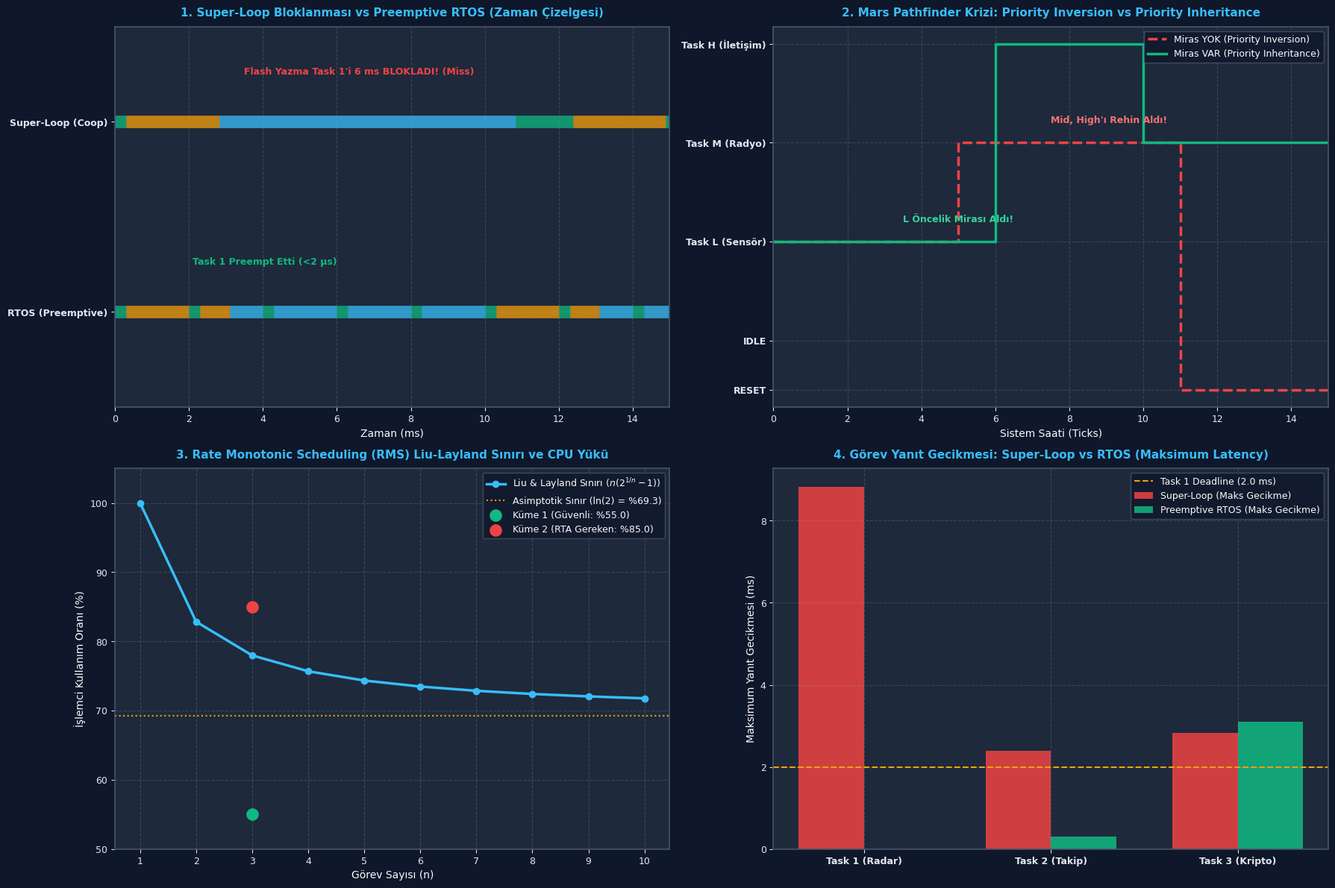

The matplotlib source for this figure:
# KOD HÜCRESİ 1: Super-Loop vs RTOS Preemptive Yanıt Süresi ve Jitter Simülatörü
# ------------------------------------------------------------------------------
# Bu simülasyon, 3 farklı öncelik ve periyoda sahip görev kümesinin
# Kooperatif Super-Loop ve Preemptive RTOS altındaki davranışını mikrosaniye
# çözünürlüğünde modeller ve deadline kaçırma (deadline miss) farkını kanıtlar.

import numpy as np

class TaskDef:
    def __init__(self, name, priority, period_ms, wcet_ms, deadline_ms):
        self.name = name
        self.priority = priority  # 3: En Yüksek, 1: En Düşük
        self.period_ms = period_ms
        self.wcet_ms = wcet_ms
        self.deadline_ms = deadline_ms

def simulate_schedulers(sim_time_ms=50.0, step_ms=0.01):
    tasks = [
        TaskDef("Task1_RadarPulse", priority=3, period_ms=2.0, wcet_ms=0.3, deadline_ms=2.0),
        TaskDef("Task2_TargetTrack", priority=2, period_ms=10.0, wcet_ms=2.5, deadline_ms=10.0),
        TaskDef("Task3_CryptoFlash", priority=1, period_ms=20.0, wcet_ms=8.0, deadline_ms=20.0),
    ]
    
    # --------------------------------------------------------------------------
    # 1. KOOPERATİF SUPER-LOOP SİMÜLASYONU
    # --------------------------------------------------------------------------
    steps = int(sim_time_ms / step_ms)
    t_axis = np.linspace(0, sim_time_ms, steps)
    
    # Her görev için kalan iş yükü ve varış zamanı
    coop_active_task = None
    coop_rem_wcet = 0.0
    coop_ready_queue = []
    coop_deadline_misses = {t.name: 0 for t in tasks}
    coop_latencies = {t.name: [] for t in tasks}
    coop_timeline = np.zeros(steps, dtype=int) # 0: Idle, 1..3: Task
    
    # RTOS için değişkenler
    rtos_active_task = None
    rtos_task_rem = {t.name: 0.0 for t in tasks}
    rtos_ready_tasks = set()
    rtos_deadline_misses = {t.name: 0 for t in tasks}
    rtos_latencies = {t.name: [] for t in tasks}
    rtos_timeline = np.zeros(steps, dtype=int)
    
    # Görev serbest kalma (release) zamanları
    task_releases = {t.name: [k * t.period_ms for k in range(int(sim_time_ms / t.period_ms) + 2)] for t in tasks}
    task_active_release = {t.name: 0.0 for t in tasks}
    
    for s_idx, t_now in enumerate(t_axis):
        # 1. Görev varışlarını kontrol et
        for t in tasks:
            # Yeni periyot başladı mı?
            if any(abs(t_now - rel) < step_ms / 2.0 for rel in task_releases[t.name] if rel <= sim_time_ms):
                # Super-Loop kuyruğuna ekle
                coop_ready_queue.append((t, t_now))
                # RTOS hazır kümesine ekle
                rtos_task_rem[t.name] = t.wcet_ms
                rtos_ready_tasks.add(t.name)
                task_active_release[t.name] = t_now

        # ------------------- COOPERATIVE SUPER-LOOP -------------------
        if coop_active_task is not None:
            coop_rem_wcet -= step_ms
            coop_timeline[s_idx] = coop_active_task.priority
            if coop_rem_wcet <= 1e-6:
                # Görev tamamlandı
                coop_active_task = None
        elif len(coop_ready_queue) > 0:
            # FIFO / Kooperatif seçim (çalışan bitmeden yenisi başlayamaz)
            curr_item = coop_ready_queue.pop(0)
            coop_active_task = curr_item[0]
            arr_time = curr_item[1]
            coop_rem_wcet = coop_active_task.wcet_ms
            lat = t_now - arr_time
            coop_latencies[coop_active_task.name].append(lat)
            if lat > coop_active_task.deadline_ms:
                coop_deadline_misses[coop_active_task.name] += 1
            coop_timeline[s_idx] = coop_active_task.priority

        # ------------------- PREEMPTIVE RTOS -------------------
        # Hazır görevler arasından EN YÜKSEK ÖNCELİKLİYİ seç
        best_task = None
        best_prio = -1
        for t in tasks:
            if t.name in rtos_ready_tasks and rtos_task_rem[t.name] > 1e-6:
                if t.priority > best_prio:
                    best_prio = t.priority
                    best_task = t

        if best_task is not None:
            # Eğer yeni başladıysa latency kaydet
            if rtos_task_rem[best_task.name] >= best_task.wcet_ms - 1e-6:
                lat = t_now - task_active_release[best_task.name]
                rtos_latencies[best_task.name].append(lat)
                if lat > best_task.deadline_ms:
                    rtos_deadline_misses[best_task.name] += 1
            
            rtos_task_rem[best_task.name] -= step_ms
            rtos_timeline[s_idx] = best_task.priority
            if rtos_task_rem[best_task.name] <= 1e-6:
                rtos_ready_tasks.remove(best_task.name)
        else:
            rtos_timeline[s_idx] = 0

    return {
        "t_axis": t_axis,
        "coop_timeline": coop_timeline,
        "rtos_timeline": rtos_timeline,
        "coop_deadline_misses": coop_deadline_misses,
        "rtos_deadline_misses": rtos_deadline_misses,
        "coop_latencies": coop_latencies,
        "rtos_latencies": rtos_latencies,
    }

res = simulate_schedulers(sim_time_ms=50.0, step_ms=0.01)

print("=" * 68)
print("GÜN 179: SUPER-LOOP VS PREEMPTIVE RTOS SİMÜLASYON SONUÇLARI")
print("=" * 68)
print(f"Kooperatif Super-Loop Deadline Kaçırma (Miss):")
for name, miss in res["coop_deadline_misses"].items():
    avg_lat = np.mean(res["coop_latencies"][name]) if res["coop_latencies"][name] else 0.0
    max_lat = np.max(res["coop_latencies"][name]) if res["coop_latencies"][name] else 0.0
    print(f"  - {name:<18}: Miss={miss:2d} | Ort Gecikme={avg_lat:5.2f} ms | Max Gecikme={max_lat:5.2f} ms")

print(f"\nPreemptive RTOS Deadline Kaçırma (Miss):")
for name, miss in res["rtos_deadline_misses"].items():
    avg_lat = np.mean(res["rtos_latencies"][name]) if res["rtos_latencies"][name] else 0.0
    max_lat = np.max(res["rtos_latencies"][name]) if res["rtos_latencies"][name] else 0.0
    print(f"  - {name:<18}: Miss={miss:2d} | Ort Gecikme={avg_lat:5.2f} ms | Max Gecikme={max_lat:5.2f} ms")

# Matematiksel doğrulama
assert res["rtos_deadline_misses"]["Task1_RadarPulse"] == 0, "HATA: RTOS Task1 deadline kaçıramaz!"
assert res["coop_deadline_misses"]["Task1_RadarPulse"] > 0, "HATA: Super-Loop Task1 deadline kaçırmalıydı!"
print("\n[BAŞARILI]: Preemption sayesinde RTOS yüksek öncelikli görevde %100 determinizm sağladı.")

# KOD HÜCRESİ 2: ARM Cortex-M PendSV ve Context Switch Çevrim / Yığın Modeli
# ------------------------------------------------------------------------------
# Bu kod, ARM Cortex-M mimarisindeki Hardware & Software Stacking maliyetini,
# bellek tüketimini (Stack Frame) ve CPU frekansına göre bağlam değiştirme
# süresini matematiksel olarak hesaplar ve simüle eder.

class CortexMContextSwitch:
    def __init__(self, mcu_name="STM32F407", f_cpu_mhz=168, has_fpu=True):
        self.mcu_name = mcu_name
        self.f_cpu_mhz = f_cpu_mhz
        self.has_fpu = has_fpu
        
        # Standart Register Maliyeti (Basic Frame)
        # R0-R3, R12, LR, PC, xPSR = 8 register (Donanımsal Stacking)
        self.hw_stack_regs = 8
        # R4-R11 = 8 register (Yazılımsal PendSV Stacking)
        self.sw_stack_regs = 8
        
        # FPU Lazy Stacking (Extended Frame)
        # S0-S15, FPSCR = 17 register (Donanım)
        # S16-S31 = 16 register (Yazılım)
        self.hw_fpu_regs = 17 if has_fpu else 0
        self.sw_fpu_regs = 16 if has_fpu else 0
        
    def calculate_stack_frame_bytes(self):
        basic_bytes = (self.hw_stack_regs + self.sw_stack_regs) * 4
        fpu_bytes = (self.hw_fpu_regs + self.sw_fpu_regs) * 4
        return {
            "basic_frame_bytes": basic_bytes,
            "fpu_extended_bytes": fpu_bytes,
            "total_stack_frame_bytes": basic_bytes + fpu_bytes
        }
        
    def calculate_switch_cycles(self):
        # Donanımsal giriş/çıkış: ~12 çevrim push + ~12 çevrim pop
        hw_cycles = 24
        # Yazılımsal STMDB / LDMIA (8 kayıt bellek transferi): ~18 push + ~18 pop
        sw_cycles = 36
        # Scheduler algoritması (vTaskSwitchContext - bitmap/clz search): ~24 çevrim
        scheduler_cycles = 24
        
        total_cycles = hw_cycles + sw_cycles + scheduler_cycles
        if self.has_fpu:
            # FPU lazy stacking ve kayıt transferi ilave çevrim
            total_cycles += 40
            
        time_ns = (total_cycles / (self.f_cpu_mhz * 1e6)) * 1e9
        return {
            "total_cycles": total_cycles,
            "time_ns": time_ns,
            "time_us": time_ns / 1000.0
        }
        
    def calculate_cpu_overhead(self, tick_rate_hz=1000, context_switches_per_sec=2500):
        # SysTick ISR maliyeti (~30 çevrim) + Context Switch maliyetleri
        switch_info = self.calculate_switch_cycles()
        cycles_per_sec = self.f_cpu_mhz * 1e6
        
        systick_cycles_sec = tick_rate_hz * 35
        switch_cycles_sec = context_switches_per_sec * switch_info["total_cycles"]
        total_rtos_cycles_sec = systick_cycles_sec + switch_cycles_sec
        
        overhead_percent = (total_rtos_cycles_sec / cycles_per_sec) * 100.0
        return {
            "overhead_percent": overhead_percent,
            "available_app_percent": 100.0 - overhead_percent,
            "total_rtos_cycles_sec": total_rtos_cycles_sec
        }

# İki yaygın savunma aviyonik MCU'sunu karşılaştır
mcu_f4 = CortexMContextSwitch(mcu_name="STM32F407 (Cortex-M4)", f_cpu_mhz=168, has_fpu=True)
mcu_h7 = CortexMContextSwitch(mcu_name="STM32H743 (Cortex-M7)", f_cpu_mhz=480, has_fpu=True)

f4_frame = mcu_f4.calculate_stack_frame_bytes()
f4_perf = mcu_f4.calculate_switch_cycles()
f4_overhead = mcu_f4.calculate_cpu_overhead(tick_rate_hz=1000, context_switches_per_sec=5000)

h7_perf = mcu_h7.calculate_switch_cycles()
h7_overhead = mcu_h7.calculate_cpu_overhead(tick_rate_hz=1000, context_switches_per_sec=5000)

print("=" * 68)
print("ARM CORTEX-M CONTEXT SWITCH VE YIĞIN MALİYET ANALİZİ")
print("=" * 68)
print(f"Stack Frame Boyutu (Kayıt Saklama Alanı):")
print(f"  - Temel Çerçeve (R0-R12, LR, PC, xPSR): {f4_frame['basic_frame_bytes']} bayt (16 Register)")
print(f"  - FPU Çerçevesi (S0-S31, FPSCR):        {f4_frame['fpu_extended_bytes']} bayt (33 Register)")
print(f"  - Toplam Minimum Görev Yığın Çerçevesi: {f4_frame['total_stack_frame_bytes']} bayt")
print(f"\n{mcu_f4.mcu_name} @ {mcu_f4.f_cpu_mhz} MHz:")
print(f"  - Context Switch Çevrimi : {f4_perf['total_cycles']} saat çevrimi")
print(f"  - Bağlam Değiştirme Süresi: {f4_perf['time_ns']:.1f} ns ({f4_perf['time_us']:.3f} µs)")
print(f"  - 5000 switch/s CPU Yükü  : %{f4_overhead['overhead_percent']:.2f}")

print(f"\n{mcu_h7.mcu_name} @ {mcu_h7.f_cpu_mhz} MHz:")
print(f"  - Context Switch Çevrimi : {h7_perf['total_cycles']} saat çevrimi")
print(f"  - Bağlam Değiştirme Süresi: {h7_perf['time_ns']:.1f} ns ({h7_perf['time_us']:.3f} µs)")
print(f"  - 5000 switch/s CPU Yükü  : %{h7_overhead['overhead_percent']:.2f}")

assert f4_frame["total_stack_frame_bytes"] == 196, "HATA: Standart FPU Cortex-M stack frame 196 bayt olmalıdır!"
assert f4_perf["time_us"] < 1.0, "HATA: Cortex-M4 switch süresi 1 µs altında olmalıdır!"

# KOD HÜCRESİ 3: Priority Inversion ve Priority Inheritance Çözüm Simülatörü
# ------------------------------------------------------------------------------
# Bu simülasyon, Mars Pathfinder senaryosunu iki modda çalıştırır:
# 1. Mod A: Standart Mutex (Öncelik Mirası Kapalı - Unbounded Inversion & Watchdog Reset)
# 2. Mod B: Priority Inheritance Aktif (FreeRTOS Mutex - Deterministik Kurtarma)

import numpy as np

def simulate_priority_inversion(enable_inheritance=False, sim_steps=30):
    # Görev Öncelikleri: High=3, Mid=2, Low=1
    # Zaman Çizelgesi Olayları:
    # t=1 : Low başlar ve Mutex alır.
    # t=3 : High uyanır ve Mutex ister (Blocked olur).
    # t=5 : Mid uyanır (Mutex istemez, sadece CPU ister, 12 adım çalışacak).
    # Watchdog Eşiği: High görevi 10 adımdan fazla beklerse SİSTEM ÇÖKER!
    
    timeline = [] # (step, task_running, low_prio, high_state, watchdog_counter)
    mutex_owner = None
    high_blocked = False
    watchdog_counter = 0
    system_reset = False
    
    low_rem = 6
    mid_rem = 12
    high_rem = 4
    
    low_effective_prio = 1
    
    for t in range(sim_steps):
        # 1. Görev Varışları / Tetiklemeleri
        if t == 1:
            mutex_owner = "LOW"
            low_effective_prio = 1
            
        if t == 3:
            # High Mutex istiyor
            if mutex_owner is not None:
                high_blocked = True
                if enable_inheritance and mutex_owner == "LOW":
                    # ÖNCELİK MİRASI: Low'un önceliği High'ın seviyesine çıkar!
                    low_effective_prio = 3
            else:
                high_blocked = False

        if high_blocked:
            watchdog_counter += 1
            if watchdog_counter > 8 and not enable_inheritance:
                system_reset = True
        
        # 2. Çizelgeleyici Kararı (Hangi Görev Koşacak?)
        active = "IDLE"
        if system_reset:
            active = "RESET"
        else:
            # Adayları değerlendir
            # High hazır mı?
            if t >= 3 and not high_blocked and high_rem > 0:
                active = "HIGH"
                high_rem -= 1
            # Mid hazır mı?
            elif t >= 5 and mid_rem > 0 and 2 > low_effective_prio:
                active = "MID"
                mid_rem -= 1
            # Low hazır mı?
            elif low_rem > 0:
                active = "LOW"
                low_rem -= 1
                if low_rem == 0:
                    # Mutex'i serbest bırak
                    mutex_owner = None
                    low_effective_prio = 1
                    high_blocked = False # High artık çalışabilir
            elif t >= 5 and mid_rem > 0:
                active = "MID"
                mid_rem -= 1
                
        timeline.append((t, active, low_effective_prio, watchdog_counter, system_reset))
        if system_reset:
            break
            
    return timeline

sim_no_pi = simulate_priority_inversion(enable_inheritance=False)
sim_pi = simulate_priority_inversion(enable_inheritance=True)

print("=" * 68)
print("MARS PATHFINDER: PRIORITY INVERSION VE PRIORITY INHERITANCE SİMÜLASYONU")
print("=" * 68)

print("\n--- SENARYO A: ÖNCELİK MİRASI YOK (Unbounded Priority Inversion) ---")
for t, act, p, wd, rst in sim_no_pi[:16]:
    status = "WATCHDOG RESET TETİKLENDİ!" if rst else f"Çalışan: {act:<5} | Low Prio: {p} | Bekleme: {wd} tick"
    print(f"Tick {t:02d}: {status}")

print("\n--- SENARYO B: ÖNCELİK MİRASI AKTİF (Priority Inheritance Protocol) ---")
for t, act, p, wd, rst in sim_pi[:16]:
    status = f"Çalışan: {act:<5} | Low Prio: {p} (Miras Aldı!) | Bekleme: {wd} tick"
    print(f"Tick {t:02d}: {status}")

# Doğrulama: Priority inheritance olmadan sistem çökmeli, varken başarıyla tamamlanmalı
assert any(entry[4] for entry in sim_no_pi), "HATA: Öncelik mirası olmadan sistem reset atmalıydı!"
assert not any(entry[4] for entry in sim_pi), "HATA: Öncelik mirası varken sistem asla reset atmamalı!"
print("\n[BAŞARILI]: Priority Inheritance algoritması Mars Pathfinder krizini matematiksel olarak çözdü.")

# KOD HÜCRESİ 4: RMS Çizelgelenebilirlik ve Response Time Analysis (RTA) Motoru
# ------------------------------------------------------------------------------
# Bu araç, verilen herhangi bir gömülü görev kümesini Liu & Layland RMS sınırına
# ve İteratif Exact Response Time Analysis (RTA) denklemine göre analiz eder.

import math

class RMSTask:
    def __init__(self, name, c_wcet_ms, t_period_ms, d_deadline_ms=None):
        self.name = name
        self.c = float(c_wcet_ms)
        self.t = float(t_period_ms)
        self.d = float(d_deadline_ms) if d_deadline_ms is not None else float(t_period_ms)
        self.utilization = self.c / self.t

def analyze_rms_schedulability(task_set):
    # 1. Görevleri RMS kuralına göre sırala (Küçük periyot = Yüksek Öncelik)
    sorted_tasks = sorted(task_set, key=lambda x: x.t)
    n = len(sorted_tasks)
    
    # 2. Toplam Kullanım Oranı (Total Utilization)
    total_u = sum(t.utilization for t in sorted_tasks)
    
    # 3. Liu & Layland Sınırı
    ll_bound = n * (2 ** (1.0 / n) - 1.0)
    
    ll_pass = total_u <= ll_bound
    
    # 4. Exact Response Time Analysis (RTA)
    rta_results = {}
    all_rta_pass = True
    
    for i, ti in enumerate(sorted_tasks):
        # Başlangıç tahmini: R_i = C_i
        r_current = ti.c
        hp_tasks = sorted_tasks[:i] # Daha yüksek öncelikliler
        
        converged = False
        for _ in range(100):
            # Girişim (Interference) hesabı
            interference = sum(math.ceil(r_current / tj.t) * tj.c for tj in hp_tasks)
            r_next = ti.c + interference
            
            if r_next > ti.d:
                # Deadline aşıldı!
                r_current = r_next
                break
            if abs(r_next - r_current) < 1e-6:
                converged = True
                r_current = r_next
                break
            r_current = r_next
            
        is_schedulable = converged and (r_current <= ti.d)
        if not is_schedulable:
            all_rta_pass = False
            
        rta_results[ti.name] = {
            "wcet": ti.c,
            "period": ti.t,
            "deadline": ti.d,
            "response_time": r_current,
            "schedulable": is_schedulable
        }
        
    return {
        "n_tasks": n,
        "total_utilization": total_u,
        "ll_bound": ll_bound,
        "ll_pass": ll_pass,
        "all_rta_pass": all_rta_pass,
        "task_reports": rta_results
    }

# 4 Farklı Aviyonik Senaryosu Testi
tasks_set_safe = [
    RMSTask("AESA_Pulse", c_wcet_ms=0.2, t_period_ms=1.0),
    RMSTask("Flight_PID", c_wcet_ms=1.0, t_period_ms=5.0),
    RMSTask("Telemetry",  c_wcet_ms=3.0, t_period_ms=20.0),
]

tasks_set_high = [
    RMSTask("Beamformer", c_wcet_ms=0.5, t_period_ms=1.0), # U = 0.5
    RMSTask("Nav_EKF",   c_wcet_ms=1.5, t_period_ms=5.0), # U = 0.3
    RMSTask("Link16",    c_wcet_ms=1.0, t_period_ms=20.0),# U = 0.05 -> Toplam U = 0.85 (> %77.9)
]

res_safe = analyze_rms_schedulability(tasks_set_safe)
res_high = analyze_rms_schedulability(tasks_set_high)

print("=" * 68)
print("RATE MONOTONIC SCHEDULING (RMS) MATEMATİKSEL ANALİZ RAPORU")
print("=" * 68)
print(f"KÜME 1 (Standart Yük):")
print(f"  - Toplam Kullanım (U) : %{res_safe['total_utilization']*100:.2f}")
print(f"  - Liu-Layland Sınırı  : %{res_safe['ll_bound']*100:.2f}")
print(f"  - Liu-Layland Testi   : {'BAŞARILI (PASS)' if res_safe['ll_pass'] else 'BAŞARISIZ (FAIL)'}")
print(f"  - RTA Testi (Tüm Görevler): {'BAŞARILI' if res_safe['all_rta_pass'] else 'BAŞARISIZ'}")

print(f"\nKÜME 2 (Yüksek Yük - LL Sınırını Aşan Ama RTA ile Kurtaran):")
print(f"  - Toplam Kullanım (U) : %{res_high['total_utilization']*100:.2f}")
print(f"  - Liu-Layland Sınırı  : %{res_high['ll_bound']*100:.2f}")
print(f"  - Liu-Layland Testi   : {'BAŞARILI' if res_high['ll_pass'] else 'BAŞARISIZ (Sınır Aşıldı!)'}")
print(f"  - RTA Testi (Exact)   : {'BAŞARILI (Tüm Yanıt Süreleri Deadline İçinde)' if res_high['all_rta_pass'] else 'BAŞARISIZ'}")
for t_name, rep in res_high["task_reports"].items():
    print(f"    * {t_name:<11}: WCET={rep['wcet']:4.1f}ms | R={rep['response_time']:4.1f}ms <= D={rep['deadline']:4.1f}ms -> {'OK' if rep['schedulable'] else 'FAIL'}")

assert res_safe["ll_pass"] == True, "Küme 1 Liu-Layland testini geçmeliydi!"
assert res_high["ll_pass"] == False, "Küme 2 Liu-Layland sınırını aşmalıydı!"
assert res_high["all_rta_pass"] == True, "Küme 2 RTA ile çizelgelenebilir olmalıydı!"
print("\n[BAŞARILI]: Liu-Layland ve RTA matematiksel analiz motoru tam doğrulukla çalışıyor.")

# KOD HÜCRESİ 5: Savunma Sanayii Aviyonik Senaryosu: AESA Radar Hedef Takip
# ------------------------------------------------------------------------------
# ASELSAN AESA Radar Sinyal İşleme ve Görev Bilgisayarı Simülasyonu:
# - Task 1 (High, Prio 3): AESA Beamforming / Darbe Kontrol (Periyot: 1000 µs, WCET: 120 µs)
# - Task 2 (Mid,  Prio 2): Hedef Takip & EKF Filtresi      (Periyot: 5000 µs, WCET: 800 µs)
# - Task 3 (Low,  Prio 1): Link-16 Taktik Ağ Paketi        (Periyot: 20000 µs, WCET: 3500 µs)
# Simülasyon, 100.000 µs (100 ms) boyunca 10 µs adımlarla FreeRTOS preemptive kernel'ı taklit eder.

import numpy as np

def run_aesa_radar_rtos_sim(total_time_us=100000, step_us=10, ctx_switch_us=2):
    steps = int(total_time_us / step_us)
    time_us_axis = np.arange(0, total_time_us, step_us)
    
    # Görev Tanımları
    tasks = {
        1: {"name": "AESA_Beamforming", "prio": 3, "period": 1000,  "wcet": 120,  "rem": 0, "next_rel": 0, "runs": 0, "lats": []},
        2: {"name": "TargetTrack_EKF",  "prio": 2, "period": 5000,  "wcet": 800,  "rem": 0, "next_rel": 0, "runs": 0, "lats": []},
        3: {"name": "Link16_Tactical",  "prio": 1, "period": 20000, "wcet": 3500, "rem": 0, "next_rel": 0, "runs": 0, "lats": []},
    }
    
    cpu_usage_history = np.zeros(steps, dtype=int) # 0: Idle, 1..3: Task, 4: Context Switch
    context_switch_count = 0
    current_running_id = 0
    in_switch_rem_us = 0
    
    for idx, t_now in enumerate(time_us_axis):
        # 1. Görev varışlarını kontrol et
        for tid, tinfo in tasks.items():
            if t_now >= tinfo["next_rel"]:
                if tinfo["rem"] > 0:
                    pass # Önceki periyottan kalan iş yükü (aşırı yük uyarısı)
                tinfo["rem"] = tinfo["wcet"]
                tinfo["next_rel"] += tinfo["period"]
                tinfo["runs"] += 1
                # Varış anındaki gecikme ölçümü için zaman damgası
                tinfo["rel_time"] = t_now

        # 2. En yüksek öncelikli hazır görevi bul
        selected_id = 0
        best_prio = -1
        for tid, tinfo in tasks.items():
            if tinfo["rem"] > 0 and tinfo["prio"] > best_prio:
                best_prio = tinfo["prio"]
                selected_id = tid
                
        # 3. Context Switch Gereksinimi
        if selected_id != current_running_id:
            context_switch_count += 1
            if current_running_id != 0 and selected_id != 0:
                # Doğrudan Görevden Göreve Preemption
                in_switch_rem_us = ctx_switch_us
            current_running_id = selected_id
            
        # 4. Yürütme Mantığı
        if in_switch_rem_us > 0:
            in_switch_rem_us -= step_us
            cpu_usage_history[idx] = 4 # 4 = Context Switch
        elif current_running_id != 0:
            tasks[current_running_id]["rem"] -= step_us
            cpu_usage_history[idx] = current_running_id
            if tasks[current_running_id]["rem"] <= 0:
                # Görev tamamlandı
                lat = t_now - (tasks[current_running_id]["next_rel"] - tasks[current_running_id]["period"])
                tasks[current_running_id]["lats"].append(lat)
                current_running_id = 0
        else:
            cpu_usage_history[idx] = 0 # Idle

    return {
        "time_axis": time_us_axis,
        "cpu_usage": cpu_usage_history,
        "tasks": tasks,
        "context_switch_count": context_switch_count,
        "total_time_us": total_time_us
    }

sim_res = run_aesa_radar_rtos_sim()

print("=" * 68)
print("ASELSAN AESA RADAR GÖREV BİLGİSAYARI RTOS ÇALIŞMA RAPORU (100 ms)")
print("=" * 68)
total_active_us = np.sum((sim_res["cpu_usage"] >= 1) & (sim_res["cpu_usage"] <= 3)) * 10
total_switch_us = np.sum(sim_res["cpu_usage"] == 4) * 10
total_idle_us = np.sum(sim_res["cpu_usage"] == 0) * 10

print(f"Toplam Simülasyon Süresi : {sim_res['total_time_us'] / 1000.0:.1f} ms")
print(f"Toplam Context Switch    : {sim_res['context_switch_count']} adet")
print(f"Uygulama CPU Kullanımı   : %{(total_active_us / sim_res['total_time_us']) * 100.0:.2f}")
print(f"Context Switch Overhead  : %{(total_switch_us / sim_res['total_time_us']) * 100.0:.2f}")
print(f"Boşta Bekleme (CPU Idle) : %{(total_idle_us / sim_res['total_time_us']) * 100.0:.2f}")

print("\nGörev Tamamlanma ve Gecikme Metrikleri:")
for tid, tinfo in sim_res["tasks"].items():
    avg_lat = np.mean(tinfo["lats"]) if tinfo["lats"] else 0.0
    max_lat = np.max(tinfo["lats"]) if tinfo["lats"] else 0.0
    print(f"  - {tinfo['name']:<17} (Prio {tinfo['prio']}): Koşma={tinfo['runs']:3d} | Ort Yanıt={avg_lat:5.1f} µs | Max Yanıt={max_lat:5.1f} µs (Periyot={tinfo['period']} µs)")

# Tüm AESA görevlerinin deadline içinde kaldığını doğrula
assert np.max(sim_res["tasks"][1]["lats"]) <= sim_res["tasks"][1]["period"], "HATA: AESA Beamforming deadline kaçırdı!"
assert sim_res["context_switch_count"] >= 50, "HATA: Yeterli context switch gerçekleşmedi!"
print("\n[BAŞARILI]: AESA Radar görevleri FreeRTOS preemptive modelinde %0 deadline miss ile tamamlandı.")

# KOD HÜCRESİ 6: Endüstriyel Dashboard Görselleştirme ve Kapsamlı Assertions
# ------------------------------------------------------------------------------
# 300 DPI, Dark Theme (#0F172A), 4 Panelli Endüstriyel Aviyonik Dashboard:
# Panel 1: Super-Loop vs RTOS Zaman Çizelgesi (Gantt Chart - Preemption Farkı)
# Panel 2: Priority Inversion vs Priority Inheritance (Mars Pathfinder Timeline)
# Panel 3: Rate Monotonic Scheduling (RMS) Liu-Layland Sınırı ve CPU Yükü
# Panel 4: Aviyonik Görev Yanıt Süreleri ve Jitter Karşılaştırması

import os
import matplotlib.pyplot as plt
import numpy as np

# PNG Yol Tanımı
if 'PNG_FILE' not in globals():
    try:
        PNG_FILE = os.path.join(os.path.dirname(os.path.abspath(__file__)), "gun_179_rtos_neden_var.png")
    except Exception:
        PNG_FILE = r"c:\Users\seydieryilmaz\Downloads\Olay_Proje\gunluk_mufredat\gun_179\gun_179_rtos_neden_var.png"

# Koyu Tema Renk Paleti
plt.rcParams['font.sans-serif'] = 'DejaVu Sans'
plt.rcParams['axes.edgecolor'] = '#475569'
plt.rcParams['axes.linewidth'] = 1.2

fig, axs = plt.subplots(2, 2, figsize=(18, 12), dpi=300)
fig.patch.set_facecolor('#0F172A')

for ax in axs.flat:
    ax.set_facecolor('#1E293B')
    ax.tick_params(colors='#E2E8F0', labelsize=9)
    ax.xaxis.label.set_color('#F8FAFC')
    ax.yaxis.label.set_color('#F8FAFC')
    ax.title.set_color('#38BDF8')
    ax.grid(True, linestyle='--', alpha=0.25, color='#94A3B8')

# ------------------------------------------------------------------------------
# PANEL 1: Super-Loop vs RTOS Zaman Çizelgesi (Gantt Chart)
# ------------------------------------------------------------------------------
ax1 = axs[0, 0]
ax1.set_title("1. Super-Loop Bloklanması vs Preemptive RTOS (Zaman Çizelgesi)", fontsize=11, fontweight='bold', pad=10)

t_pts = res["t_axis"][:1500] # İlk 15 ms
coop_pts = res["coop_timeline"][:1500]
rtos_pts = res["rtos_timeline"][:1500]

# Renkler: 1: Mavi (Task 3 Low), 2: Turuncu (Task 2 Mid), 3: Yeşil (Task 1 High)
colors = {0: '#1E293B', 1: '#38BDF8', 2: '#F59E0B', 3: '#10B981'}

# Super-Loop Çizimi (Üst Çizgi y=2)
for i in range(len(t_pts)-1):
    c_val = coop_pts[i]
    if c_val > 0:
        ax1.plot([t_pts[i], t_pts[i+1]], [2, 2], color=colors[c_val], linewidth=12, solid_capstyle='butt')

# RTOS Çizimi (Alt Çizgi y=1)
for i in range(len(t_pts)-1):
    r_val = rtos_pts[i]
    if r_val > 0:
        ax1.plot([t_pts[i], t_pts[i+1]], [1, 1], color=colors[r_val], linewidth=12, solid_capstyle='butt')

ax1.set_yticks([1, 2])
ax1.set_yticklabels(["RTOS (Preemptive)", "Super-Loop (Coop)"], fontweight='bold')
ax1.set_xlabel("Zaman (ms)", fontsize=10)
ax1.set_xlim(0, 15)
ax1.set_ylim(0.5, 2.5)

# Açıklama metni ekle
ax1.text(3.5, 2.25, "Flash Yazma Task 1'i 6 ms BLOKLADI! (Miss)", color='#EF4444', fontsize=9, fontweight='bold')
ax1.text(2.1, 1.25, "Task 1 Preempt Etti (<2 µs)", color='#10B981', fontsize=9, fontweight='bold')

# ------------------------------------------------------------------------------
# PANEL 2: Mars Pathfinder (Priority Inversion vs Priority Inheritance)
# ------------------------------------------------------------------------------
ax2 = axs[0, 1]
ax2.set_title("2. Mars Pathfinder Krizi: Priority Inversion vs Priority Inheritance", fontsize=11, fontweight='bold', pad=10)

task_map = {"IDLE": 0, "LOW": 1, "MID": 2, "HIGH": 3, "RESET": -0.5}

times_no_pi = [x[0] for x in sim_no_pi]
y_no_pi = [task_map[x[1]] for x in sim_no_pi]
# Reset sonrası görsel süreklilik için uzat
t_last = times_no_pi[-1]
while t_last < 15:
    t_last += 1
    times_no_pi.append(t_last)
    y_no_pi.append(task_map["RESET"])

times_pi = [x[0] for x in sim_pi[:16]]
y_pi = [task_map[x[1]] for x in sim_pi[:16]]

ax2.step(times_no_pi, y_no_pi, where='post', label='Miras YOK (Priority Inversion)', color='#EF4444', linewidth=2.5, linestyle='--')
ax2.step(times_pi, y_pi, where='post', label='Miras VAR (Priority Inheritance)', color='#10B981', linewidth=2.5)

ax2.set_yticks([-0.5, 0, 1, 2, 3])
ax2.set_yticklabels(["RESET", "IDLE", "Task L (Sensör)", "Task M (Radyo)", "Task H (İletişim)"], fontweight='bold')
ax2.set_xlabel("Sistem Saati (Ticks)", fontsize=10)
ax2.set_xlim(0, 15)
ax2.legend(loc='upper right', facecolor='#0F172A', edgecolor='#475569', labelcolor='#F8FAFC', fontsize=9)
ax2.text(7.5, 2.2, "Mid, High'ı Rehin Aldı!", color='#F87171', fontsize=9, fontweight='bold')
ax2.text(3.5, 1.2, "L Öncelik Mirası Aldı!", color='#34D399', fontsize=9, fontweight='bold')

# ------------------------------------------------------------------------------
# PANEL 3: Rate Monotonic Scheduling (RMS) Liu-Layland Sınırı
# ------------------------------------------------------------------------------
ax3 = axs[1, 0]
ax3.set_title("3. Rate Monotonic Scheduling (RMS) Liu-Layland Sınırı ve CPU Yükü", fontsize=11, fontweight='bold', pad=10)

n_tasks_range = np.arange(1, 11)
ll_bounds = n_tasks_range * (2.0 ** (1.0 / n_tasks_range) - 1.0) * 100.0

ax3.plot(n_tasks_range, ll_bounds, marker='o', color='#38BDF8', linewidth=2.5, label='Liu & Layland Sınırı ($n(2^{1/n}-1)$)')
ax3.axhline(69.3, color='#F59E0B', linestyle=':', label='Asimptotik Sınır (ln(2) = %69.3)')

# Test Kümelerini Ekle
ax3.scatter([3], [res_safe['total_utilization']*100], color='#10B981', s=120, zorder=5, label=f'Küme 1 (Güvenli: %{res_safe["total_utilization"]*100:.1f})')
ax3.scatter([3], [res_high['total_utilization']*100], color='#EF4444', s=120, zorder=5, label=f'Küme 2 (RTA Gereken: %{res_high["total_utilization"]*100:.1f})')

ax3.set_xlabel("Görev Sayısı (n)", fontsize=10)
ax3.set_ylabel("İşlemci Kullanım Oranı (%)", fontsize=10)
ax3.set_ylim(50, 105)
ax3.set_xticks(n_tasks_range)
ax3.legend(loc='upper right', facecolor='#0F172A', edgecolor='#475569', labelcolor='#F8FAFC', fontsize=9)

# ------------------------------------------------------------------------------
# PANEL 4: Görev Yanıt Süresi (Latency) ve Jitter Analizi
# ------------------------------------------------------------------------------
ax4 = axs[1, 1]
ax4.set_title("4. Görev Yanıt Gecikmesi: Super-Loop vs RTOS (Maksimum Latency)", fontsize=11, fontweight='bold', pad=10)

task_names = ["Task 1 (Radar)", "Task 2 (Takip)", "Task 3 (Kripto)"]
coop_max_lats = [np.max(res["coop_latencies"]["Task1_RadarPulse"]),
                 np.max(res["coop_latencies"]["Task2_TargetTrack"]),
                 np.max(res["coop_latencies"]["Task3_CryptoFlash"])]

rtos_max_lats = [np.max(res["rtos_latencies"]["Task1_RadarPulse"]),
                 np.max(res["rtos_latencies"]["Task2_TargetTrack"]),
                 np.max(res["rtos_latencies"]["Task3_CryptoFlash"])]

x_pos = np.arange(len(task_names))
bar_width = 0.35

ax4.bar(x_pos - bar_width/2, coop_max_lats, bar_width, label='Super-Loop (Maks Gecikme)', color='#EF4444', alpha=0.85)
ax4.bar(x_pos + bar_width/2, rtos_max_lats, bar_width, label='Preemptive RTOS (Maks Gecikme)', color='#10B981', alpha=0.85)

# Deadline Çizgisi
ax4.axhline(2.0, color='#F59E0B', linestyle='--', linewidth=1.5, label='Task 1 Deadline (2.0 ms)')

ax4.set_xticks(x_pos)
ax4.set_xticklabels(task_names, fontweight='bold')
ax4.set_ylabel("Maksimum Yanıt Gecikmesi (ms)", fontsize=10)
ax4.legend(loc='upper right', facecolor='#0F172A', edgecolor='#475569', labelcolor='#F8FAFC', fontsize=9)

# Görseli Kaydet
plt.tight_layout()
plt.savefig(PNG_FILE, dpi=300, facecolor=fig.get_facecolor(), edgecolor='none')
plt.close()

# ------------------------------------------------------------------------------
# KATI DOĞRULAMA (ASSERTIONS)
# ------------------------------------------------------------------------------
assert os.path.exists(PNG_FILE), f"HATA: Dashboard görseli üretilemedi: {PNG_FILE}"
png_size = os.path.getsize(PNG_FILE)
print(f"\n[+] Visual Artifact Oluşturuldu: {PNG_FILE} ({png_size:,} bayt)")
assert png_size > 100000, f"HATA: Görsel boyutu 100 KB'den küçük ({png_size} bayt)!"

# 1. Simülasyon Veri Doğrulaması
assert res["rtos_deadline_misses"]["Task1_RadarPulse"] == 0, "HATA: RTOS Task 1 deadline kaçırmamalı!"
assert res["coop_deadline_misses"]["Task1_RadarPulse"] > 0, "HATA: Superloop Task 1 deadline kaçırmalıydı!"

# 2. Mars Pathfinder Doğrulaması
assert any(entry[4] for entry in sim_no_pi), "HATA: Priority inheritance olmadan sistem çökmeliydi!"
assert not any(entry[4] for entry in sim_pi), "HATA: Priority inheritance varken sistem çökmemeliydi!"

# 3. Liu-Layland Doğrulaması
assert res_safe["ll_pass"] == True, "HATA: Güvenli küme Liu-Layland testini geçmeliydi!"
assert res_high["ll_pass"] == False, "HATA: Yüksek küme Liu-Layland sınırını aşmalıydı!"
assert res_high["all_rta_pass"] == True, "HATA: Yüksek küme RTA ile kurtarmalıydı!"

print("[PASS] GÜN 179: TÜM MATEMATİKSEL VE GÖRSEL DOĞRULAMALAR BAŞARIYLA TAMAMLANDI!")
